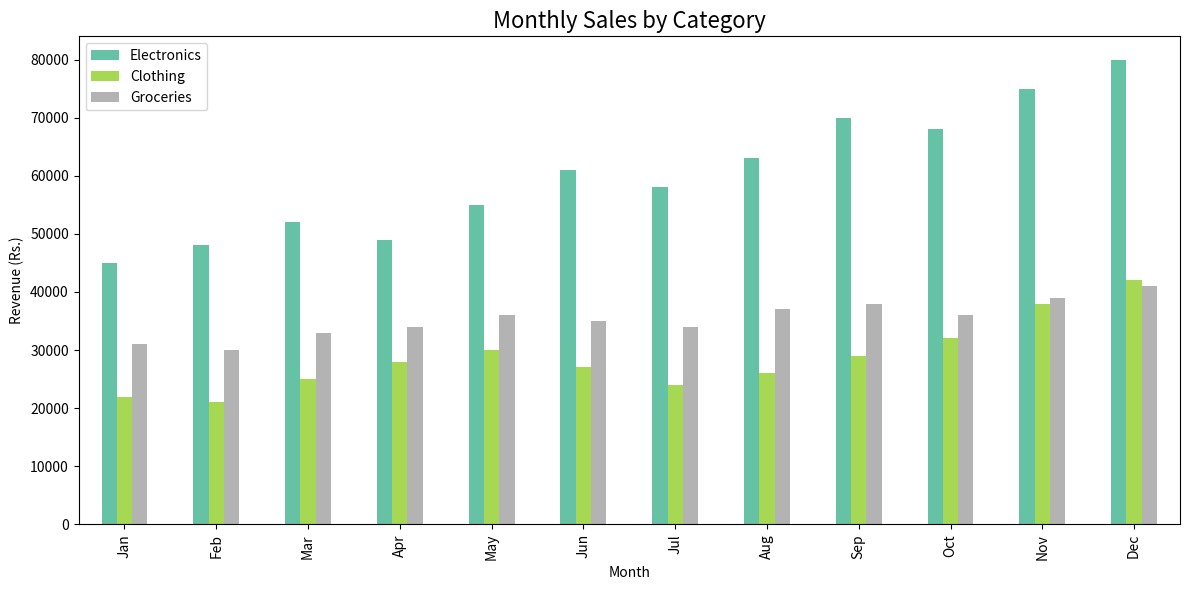

The matplotlib source for this figure:
import pandas as pd 
import matplotlib.pyplot as plt 
data = {'Month': ['Jan','Feb','Mar','Apr','May','Jun','Jul','Aug','Sep','Oct','Nov','Dec'],'Electronics': [45000,48000,52000,49000,55000,61000,58000,63000,70000,68000,75000,80000],'Clothing': [22000,21000,25000,28000,30000,27000,24000,26000,29000,32000,38000,42000],'Groceries': [31000,30000,33000,34000,36000,35000,34000,37000,38000,36000,39000,41000]} 
df = pd.DataFrame(data) 
df['Total'] = df['Electronics'] + df['Clothing'] + df['Groceries'] 
print('Best Sales Month:', df.loc[df['Total'].idxmax(), 'Month']) 
print('Total Annual Revenue: Rs.', df['Total'].sum()) 
df.set_index('Month')[['Electronics','Clothing','Groceries']].plot(kind='bar', figsize=(12,6), colormap='Set2') 
plt.title('Monthly Sales by Category', fontsize=16) 
plt.ylabel('Revenue (Rs.)') 
plt.tight_layout() 
plt.savefig('sales_chart.png') 
plt.show() 
print('Chart saved as sales_chart.png') 
